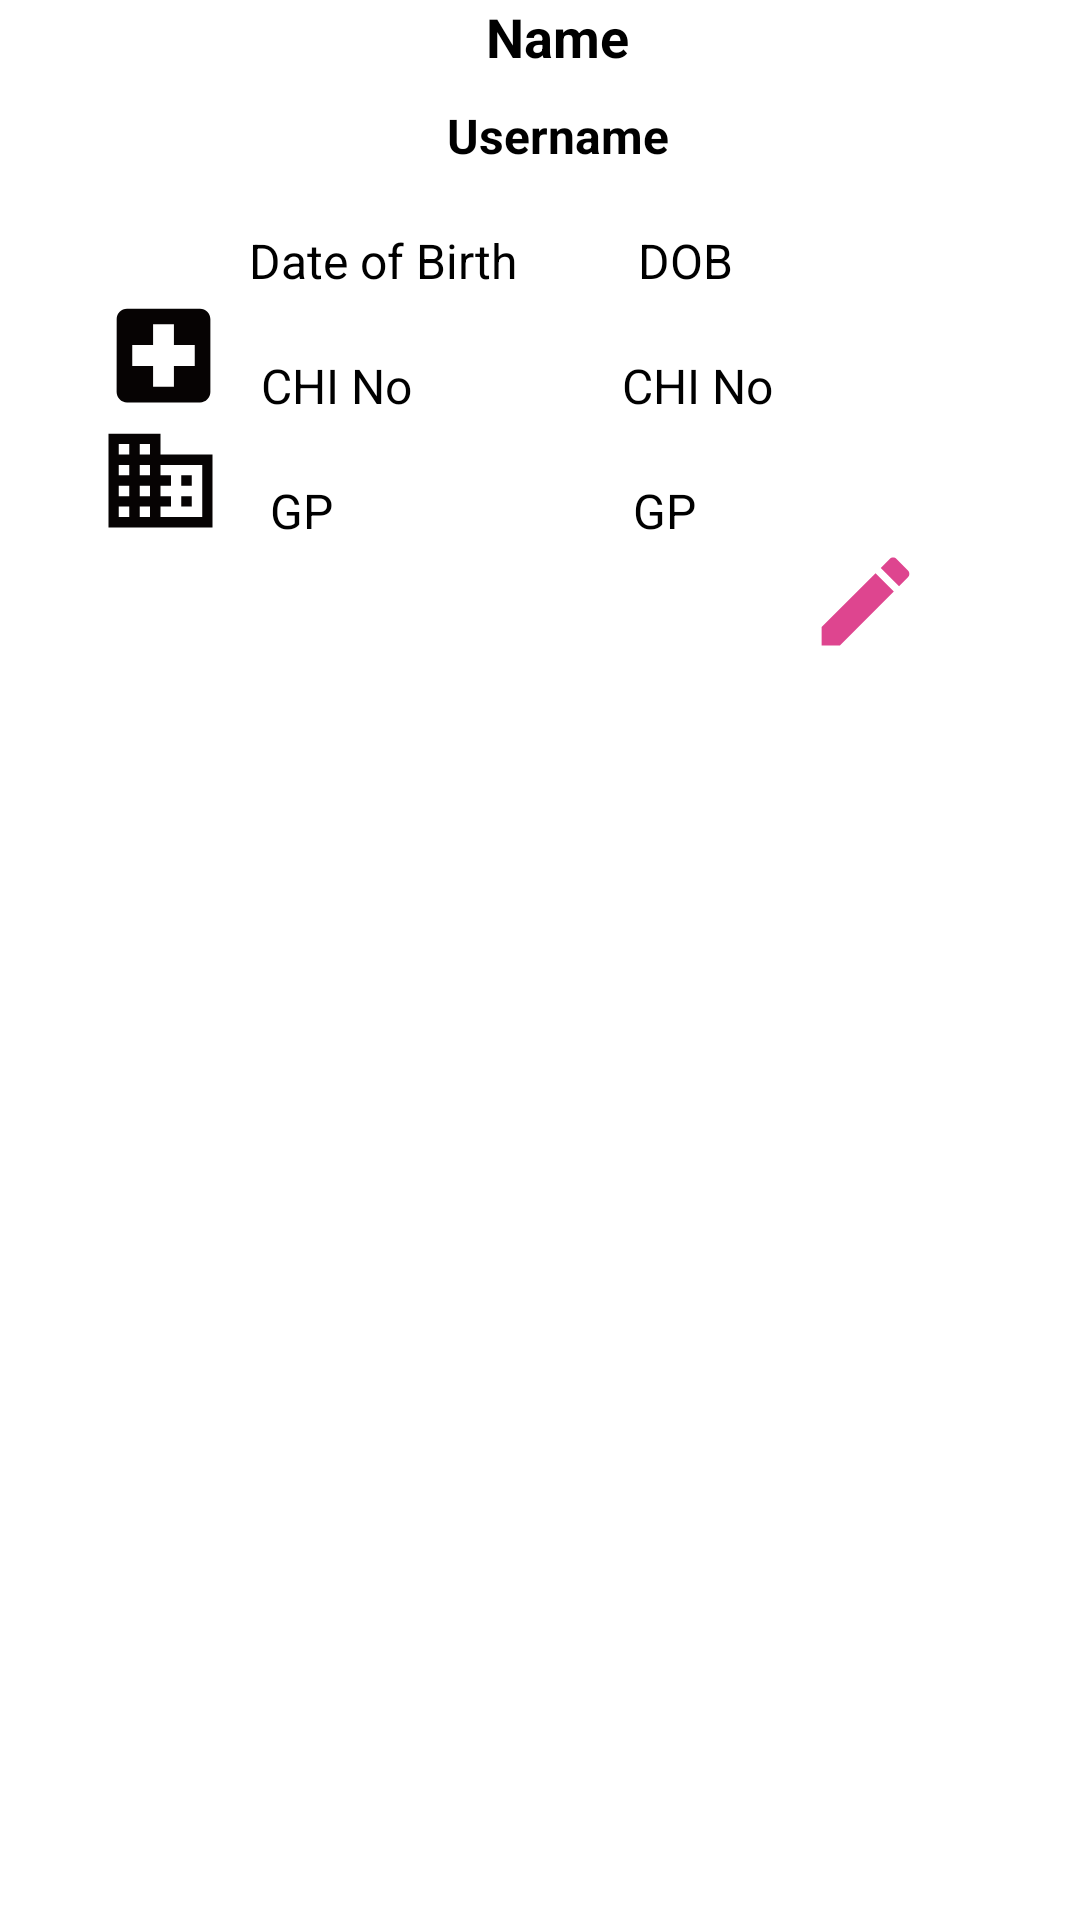

This screen was rendered from an Android layout file. Write that file and the resources it references.
<!-- AndroidManifest.xml: application theme Theme.Login.NoActionBar -->
<!-- res/layout/viewprofile_item.xml -->
<?xml version="1.0" encoding="utf-8"?>
<LinearLayout xmlns:android="http://schemas.android.com/apk/res/android"
    xmlns:app="http://schemas.android.com/apk/res-auto"
    android:layout_width="match_parent"
    android:layout_height="match_parent"
    android:orientation="vertical"
    android:paddingLeft="12dp"
    android:paddingBottom="12dp">

    <TextView
        android:id="@+id/item_name"
        android:layout_width="wrap_content"
        android:layout_height="wrap_content"
        android:layout_gravity="center_horizontal"
        android:text="Name"
        android:textColor="@color/black"
        android:textSize="18sp"
        android:textStyle="bold" />

    <TextView
        android:id="@+id/item_username"
        android:layout_width="wrap_content"
        android:layout_height="wrap_content"
        android:layout_gravity="center_horizontal"
        android:layout_marginTop="10dp"
        android:text="Username"
        android:textColor="@color/black"
        android:textSize="16sp"
        android:textStyle="bold" />

    <LinearLayout
        android:layout_width="wrap_content"
        android:layout_height="wrap_content">

        <ImageView
            android:layout_width="41dp"
            android:layout_height="match_parent"
            android:layout_marginStart="20dp"
            app:srcCompat="@drawable/ic_baseline_date_range_24" />

        <TextView
            android:id="@+id/item_dob"
            android:layout_width="wrap_content"
            android:layout_height="wrap_content"
            android:layout_marginStart="10dp"
            android:layout_marginTop="20dp"
            android:text="Date of Birth"
            android:textColor="@color/black"
            android:textSize="16sp" />

        <TextView
            android:id="@+id/item_dob1"
            android:layout_width="wrap_content"
            android:layout_height="wrap_content"
            android:layout_marginStart="40dp"
            android:layout_marginTop="20dp"
            android:text="DOB"
            android:textColor="@color/black"
            android:textSize="16sp" />
    </LinearLayout>

    <LinearLayout
        android:layout_width="wrap_content"
        android:layout_height="wrap_content">

        <ImageView
            android:layout_width="45dp"
            android:layout_height="match_parent"
            android:layout_marginStart="20dp"
            app:srcCompat="@drawable/ic_baseline_local_hospital_24" />

        <TextView
            android:id="@+id/item_chi"
            android:layout_width="wrap_content"
            android:layout_height="wrap_content"
            android:layout_marginStart="10dp"
            android:layout_marginTop="20dp"
            android:text="CHI No"
            android:textColor="@color/black"
            android:textSize="16sp" />

        <TextView
            android:id="@+id/item_chi1"
            android:layout_width="wrap_content"
            android:layout_height="wrap_content"
            android:layout_marginStart="70dp"
            android:layout_marginTop="20dp"
            android:text="CHI No"
            android:textColor="@color/black"
            android:textSize="16sp" />
    </LinearLayout>

    <LinearLayout
        android:layout_width="wrap_content"
        android:layout_height="wrap_content">

        <ImageView
            android:layout_width="63dp"
            android:layout_height="match_parent"
            android:layout_marginStart="10dp"
            app:srcCompat="@drawable/ic_baseline_business_24" />

        <TextView
            android:id="@+id/item_gp"
            android:layout_width="wrap_content"
            android:layout_height="wrap_content"
            android:layout_marginStart="5dp"
            android:layout_marginTop="20dp"
            android:text="GP"
            android:textColor="@color/black"
            android:textSize="16sp" />

        <TextView
            android:id="@+id/item_gp1"
            android:layout_width="wrap_content"
            android:layout_height="wrap_content"
            android:layout_marginStart="100dp"
            android:layout_marginTop="20dp"
            android:text="GP"
            android:textColor="@color/black"
            android:textSize="16sp" />

    </LinearLayout>

    <ImageView
        android:id="@+id/etimg"
        android:layout_width="53dp"
        android:layout_height="39dp"
        android:layout_marginStart="250dp"
        app:srcCompat="@drawable/ic_baseline_edit_24" />
</LinearLayout>
<!-- resources referenced by this layout -->
<resources>
  <color name="black">#FF000000</color>
  <!-- drawable ic_baseline_business_24 (drawable) -->
  <vector android:height="24dp" android:tint="#060303"
      android:viewportHeight="24" android:viewportWidth="24"
      android:width="24dp" xmlns:android="http://schemas.android.com/apk/res/android">
      <path android:fillColor="@android:color/white" android:pathData="M12,7L12,3L2,3v18h20L22,7L12,7zM6,19L4,19v-2h2v2zM6,15L4,15v-2h2v2zM6,11L4,11L4,9h2v2zM6,7L4,7L4,5h2v2zM10,19L8,19v-2h2v2zM10,15L8,15v-2h2v2zM10,11L8,11L8,9h2v2zM10,7L8,7L8,5h2v2zM20,19h-8v-2h2v-2h-2v-2h2v-2h-2L12,9h8v10zM18,11h-2v2h2v-2zM18,15h-2v2h2v-2z"/>
  </vector>
  <!-- drawable ic_baseline_edit_24 (drawable) -->
  <vector android:alpha="0.9" android:height="24dp" android:tint="#DB3082"
      android:viewportHeight="24" android:viewportWidth="24"
      android:width="24dp" xmlns:android="http://schemas.android.com/apk/res/android">
      <path android:fillColor="@android:color/white" android:pathData="M3,17.25V21h3.75L17.81,9.94l-3.75,-3.75L3,17.25zM20.71,7.04c0.39,-0.39 0.39,-1.02 0,-1.41l-2.34,-2.34c-0.39,-0.39 -1.02,-0.39 -1.41,0l-1.83,1.83 3.75,3.75 1.83,-1.83z"/>
  </vector>
  <!-- drawable ic_baseline_local_hospital_24 (drawable) -->
  <vector android:height="24dp" android:tint="#060303"
      android:viewportHeight="24" android:viewportWidth="24"
      android:width="24dp" xmlns:android="http://schemas.android.com/apk/res/android">
      <path android:fillColor="@android:color/white" android:pathData="M19,3L5,3c-1.1,0 -1.99,0.9 -1.99,2L3,19c0,1.1 0.9,2 2,2h14c1.1,0 2,-0.9 2,-2L21,5c0,-1.1 -0.9,-2 -2,-2zM18,14h-4v4h-4v-4L6,14v-4h4L10,6h4v4h4v4z"/>
  </vector>
  <style name="Theme.Login.NoActionBar">
          <item name="windowActionBar">false</item>
          <item name="windowNoTitle">true</item>
      </style>
</resources>
